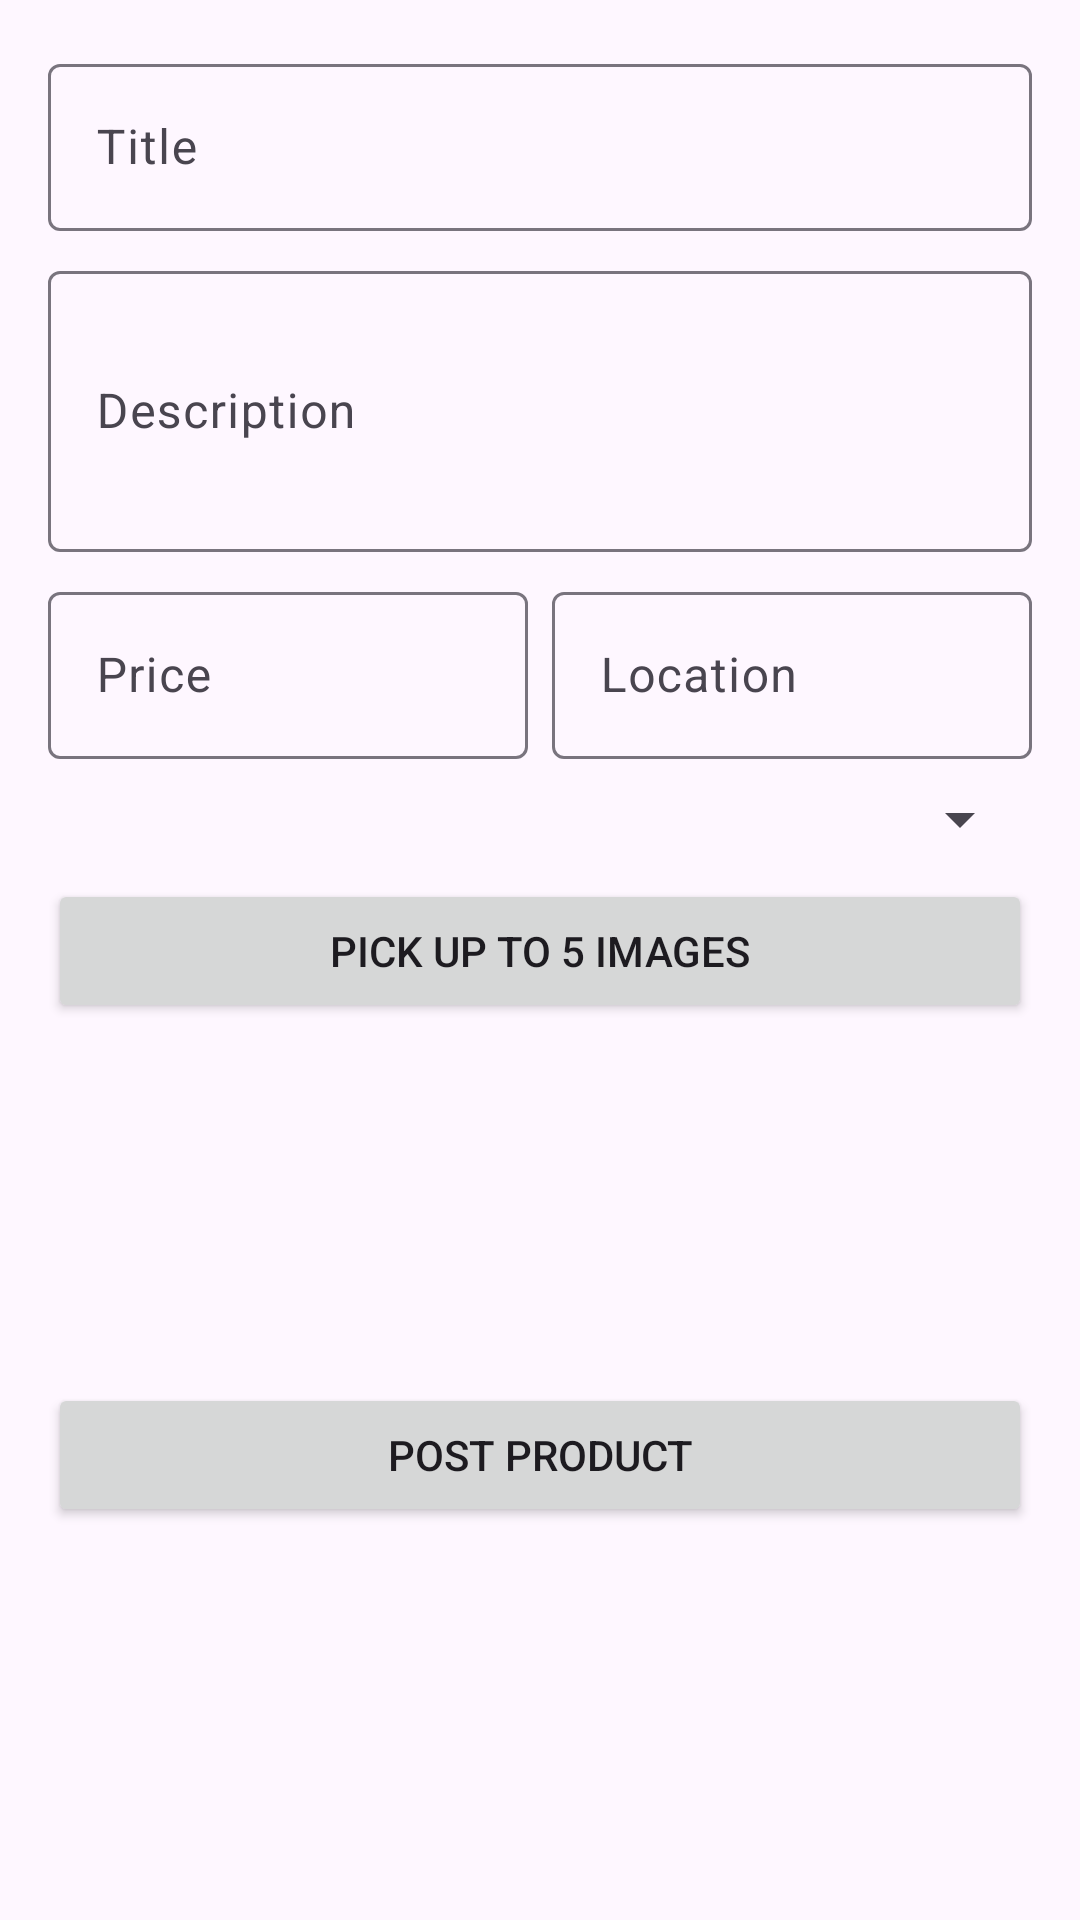

Android layout source for this screen:
<!-- AndroidManifest.xml: application theme Theme.BazarHub -->
<!-- res/layout/fragment_sell.xml -->
<?xml version="1.0" encoding="utf-8"?>
<ScrollView
    xmlns:android="http://schemas.android.com/apk/res/android"
    android:layout_width="match_parent"
    android:layout_height="match_parent">

    <LinearLayout
        android:layout_width="match_parent"
        android:layout_height="wrap_content"
        android:orientation="vertical"
        android:padding="16dp">

        <com.google.android.material.textfield.TextInputLayout
            android:layout_width="match_parent"
            android:layout_height="wrap_content">

            <com.google.android.material.textfield.TextInputEditText
                android:id="@+id/etTitle"
                android:layout_width="match_parent"
                android:layout_height="wrap_content"
                android:hint="Title" />
        </com.google.android.material.textfield.TextInputLayout>

        <com.google.android.material.textfield.TextInputLayout
            android:layout_width="match_parent"
            android:layout_height="wrap_content"
            android:layout_marginTop="8dp">

            <com.google.android.material.textfield.TextInputEditText
                android:id="@+id/etDesc"
                android:layout_width="match_parent"
                android:layout_height="wrap_content"
                android:hint="Description"
                android:minLines="3"
                android:inputType="textMultiLine" />
        </com.google.android.material.textfield.TextInputLayout>

        <LinearLayout
            android:layout_width="match_parent"
            android:layout_height="wrap_content"
            android:orientation="horizontal"
            android:weightSum="2"
            android:layout_marginTop="8dp">

            <com.google.android.material.textfield.TextInputLayout
                android:layout_width="0dp"
                android:layout_height="wrap_content"
                android:layout_weight="1">

                <com.google.android.material.textfield.TextInputEditText
                    android:id="@+id/etPrice"
                    android:layout_width="match_parent"
                    android:layout_height="wrap_content"
                    android:hint="Price"
                    android:inputType="numberDecimal" />
            </com.google.android.material.textfield.TextInputLayout>

            <com.google.android.material.textfield.TextInputLayout
                android:layout_width="0dp"
                android:layout_height="wrap_content"
                android:layout_weight="1"
                android:layout_marginStart="8dp">

                <com.google.android.material.textfield.TextInputEditText
                    android:id="@+id/etLocation"
                    android:layout_width="match_parent"
                    android:layout_height="wrap_content"
                    android:hint="Location" />
            </com.google.android.material.textfield.TextInputLayout>
        </LinearLayout>

        <Spinner
            android:id="@+id/spCategory"
            android:layout_width="match_parent"
            android:layout_height="wrap_content"
            android:layout_marginTop="8dp" />

        <Button
            android:id="@+id/btnPickImages"
            android:layout_width="match_parent"
            android:layout_height="wrap_content"
            android:text="Pick up to 5 images"
            android:layout_marginTop="8dp" />

        <androidx.recyclerview.widget.RecyclerView
            android:id="@+id/rvImages"
            android:layout_width="match_parent"
            android:layout_height="100dp"
            android:layout_marginTop="8dp" />

        <ProgressBar
            android:id="@+id/progress"
            android:layout_width="wrap_content"
            android:layout_height="wrap_content"
            android:visibility="gone"
            android:layout_gravity="center"
            android:layout_marginTop="8dp" />

        <Button
            android:id="@+id/btnPost"
            android:layout_width="match_parent"
            android:layout_height="wrap_content"
            android:text="Post Product"
            android:layout_marginTop="12dp" />
    </LinearLayout>
</ScrollView>
<!-- resources referenced by this layout -->
<resources>
  <style name="Theme.BazarHub" parent="Base.Theme.BazarHub" />
  <style name="Base.Theme.BazarHub" parent="Theme.Material3.DayNight.NoActionBar">
          
          
          <item name="android:statusBarColor">?attr/colorSurface</item>
          <item name="android:navigationBarColor">?attr/colorSurface</item>
      </style>
</resources>
